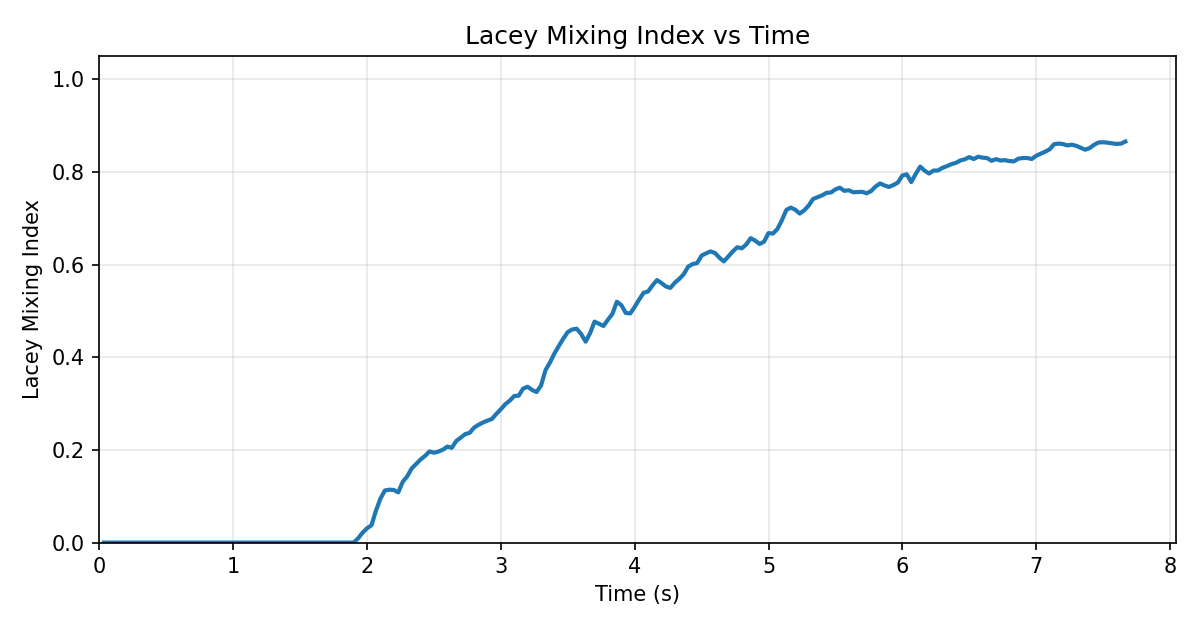

Data behind this chart, as committed beside it:
time_s, lmi
0.03333, 0.0
0.03333, 0.0
0.06667, 0.0
0.1, 0.0
0.1333, 0.0
0.1667, 0.0
0.2, 0.0
0.2333, 0.0
0.2667, 0.0
0.3, 0.0
0.3333, 0.0
0.3667, 0.0
0.4, 0.0
0.4333, 0.0
0.4667, 0.0
0.5, 0.0
0.5333, 0.0
0.5667, 0.0
0.6, 0.0
0.6333, 0.0
0.6667, 0.0
0.7, 0.0
0.7333, 0.0
0.7667, 0.0
0.8, 0.0
0.8333, 0.0
0.8667, 0.0
0.9, 0.0
0.9333, 0.0
0.9667, 0.0
1.0, 0.0
1.033, 0.0
1.067, 0.0
1.1, 0.0
1.133, 0.0
1.167, 0.0
1.2, 0.0
1.233, 0.0
1.267, 0.0
1.3, 0.0
1.333, 0.0
1.367, 0.0
1.4, 0.0
1.433, 0.0
1.467, 0.0
1.5, 0.0
1.533, 0.0
1.567, 0.0
1.6, 0.0
1.633, 0.0
1.667, 0.0
1.7, 0.0
1.733, 0.0
1.767, 0.0
1.8, 0.0
1.833, 0.0
1.867, 0.0
1.9, 0.0
1.933, 0.009215
1.967, 0.0214
... 171 more rows
